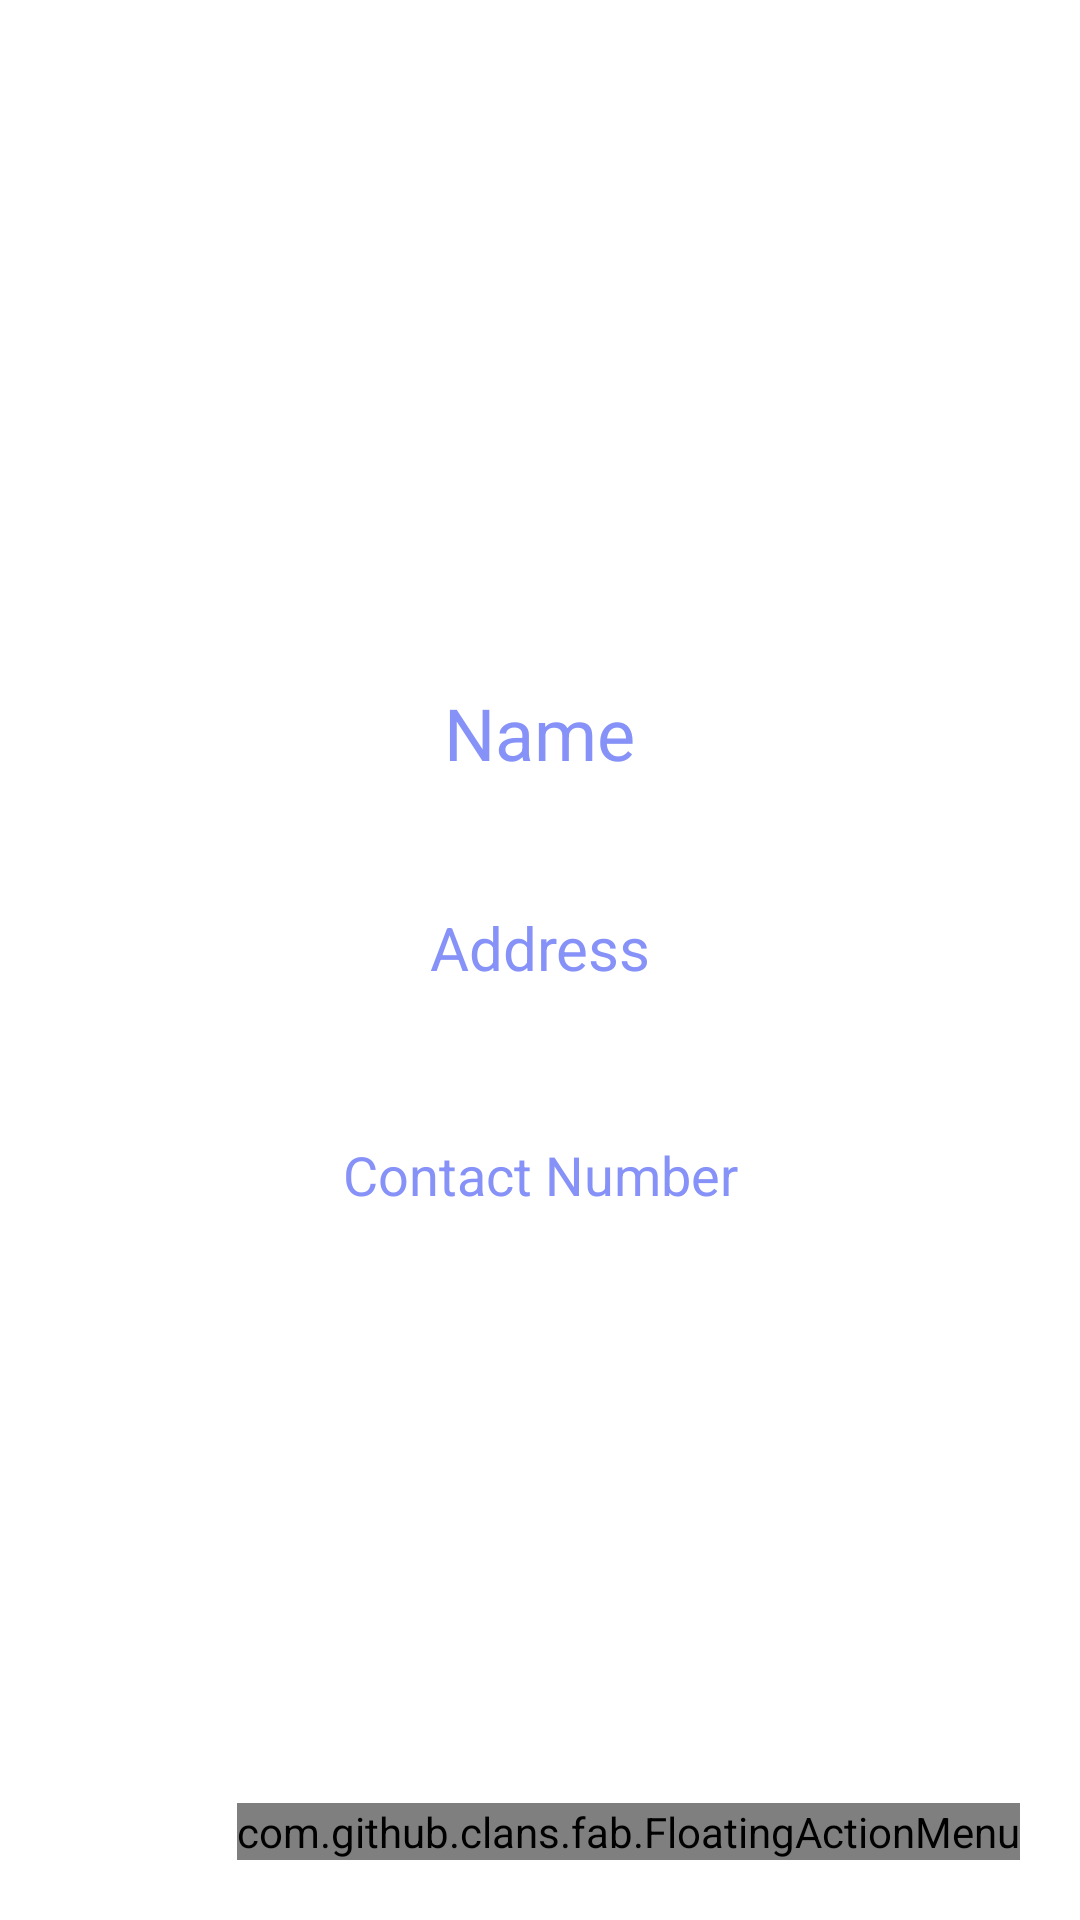

Reconstruct the res/layout file that produces this screen, plus the resources it refers to.
<!-- AndroidManifest.xml: application theme Theme.DataRecordSystem -->
<!-- res/layout/activity_detail.xml -->
<?xml version="1.0" encoding="utf-8"?>
<LinearLayout
    xmlns:android="http://schemas.android.com/apk/res/android"
    xmlns:app="http://schemas.android.com/apk/res-auto"
    xmlns:tools="http://schemas.android.com/tools"
    android:layout_width="match_parent"
    android:layout_height="match_parent"
    android:orientation="vertical"
    tools:context=".DetailActivity">

    <com.google.android.material.imageview.ShapeableImageView
        android:layout_width="200dp"
        android:layout_marginTop="14dp"
        android:layout_height="200dp"
        android:id="@+id/detailImage"
        android:padding="8dp"
        android:layout_gravity="center"
        android:src="@drawable/pngwing"
        android:scaleType="fitXY"
        app:shapeAppearanceOverlay="@style/Circular"/>
    <TextView
        android:layout_width="wrap_content"
        android:layout_height="wrap_content"
        android:id="@+id/detailName"
        android:text="Name"
        android:layout_marginTop="14dp"
        android:textSize="24sp"
        android:layout_gravity="center"
        android:layout_marginBottom="12dp"
        android:textColor="@color/lavender"/>
    <TextView
        android:layout_width="match_parent"
        android:layout_height="wrap_content"
        android:layout_marginTop="10dp"
        android:padding="20dp"
        android:text="Address"
        android:layout_gravity="center"
        android:id="@+id/detaiAddress"
        android:textSize="20sp"
        android:textColor="@color/lavender"
        android:gravity="center"/>
    <TextView
        android:layout_width="match_parent"
        android:layout_height="wrap_content"
        android:layout_marginTop="10dp"
        android:padding="20dp"
        android:text="Contact Number"
        android:layout_gravity="center"
        android:id="@+id/detailContact"
        android:textSize="18sp"
        android:textColor="@color/lavender"
        android:gravity="center"/>
    <RelativeLayout
        android:layout_width="match_parent"
        android:layout_height="match_parent">
        <com.github.clans.fab.FloatingActionMenu
            android:layout_width="wrap_content"
            android:layout_height="wrap_content"
            android:layout_alignParentBottom="true"
            android:layout_alignParentEnd="true"
            app:menu_fab_size="normal"
            android:layout_marginBottom="20dp"
            android:layout_marginEnd="20dp"
            app:menu_colorPressed="@color/lavender"
            app:menu_colorNormal="@color/lavender"
            app:menu_icon="@drawable/baseline_format_list_bulleted_24"
            app:menu_openDirection="up"
            app:menu_showShadow="true">








            <com.github.clans.fab.FloatingActionButton
                android:layout_width="wrap_content"
                android:layout_height="wrap_content"
                android:id="@+id/deleteButton"
                android:src="@drawable/baseline_delete_24"
                app:fab_showShadow="true"
                app:fab_colorNormal="@color/red"
                app:fab_size="mini"/>
        </com.github.clans.fab.FloatingActionMenu>
    </RelativeLayout>

    </LinearLayout>
<!-- resources referenced by this layout -->
<resources>
  <color name="lavender">#8692f7</color>
  <color name="red">#c70000</color>
  <style name="Circular">
          <item name="cornerSize">50%</item>
      </style>
  <style name="Theme.DataRecordSystem" parent="Theme.MaterialComponents.DayNight.DarkActionBar">
          
          <item name="colorPrimary">@color/lavender</item>
          <item name="colorPrimaryVariant">@color/lavender</item>
          <item name="colorOnPrimary">@color/white</item>
          
          <item name="colorSecondary">@color/teal_200</item>
          <item name="colorSecondaryVariant">@color/teal_700</item>
          <item name="colorOnSecondary">@color/black</item>
          
          <item name="android:statusBarColor">?attr/colorPrimaryVariant</item>
          
      </style>
  <color name="white">#FFFFFFFF</color>
  <color name="teal_200">#FF03DAC5</color>
  <color name="teal_700">#FF018786</color>
  <color name="black">#FF000000</color>
</resources>
